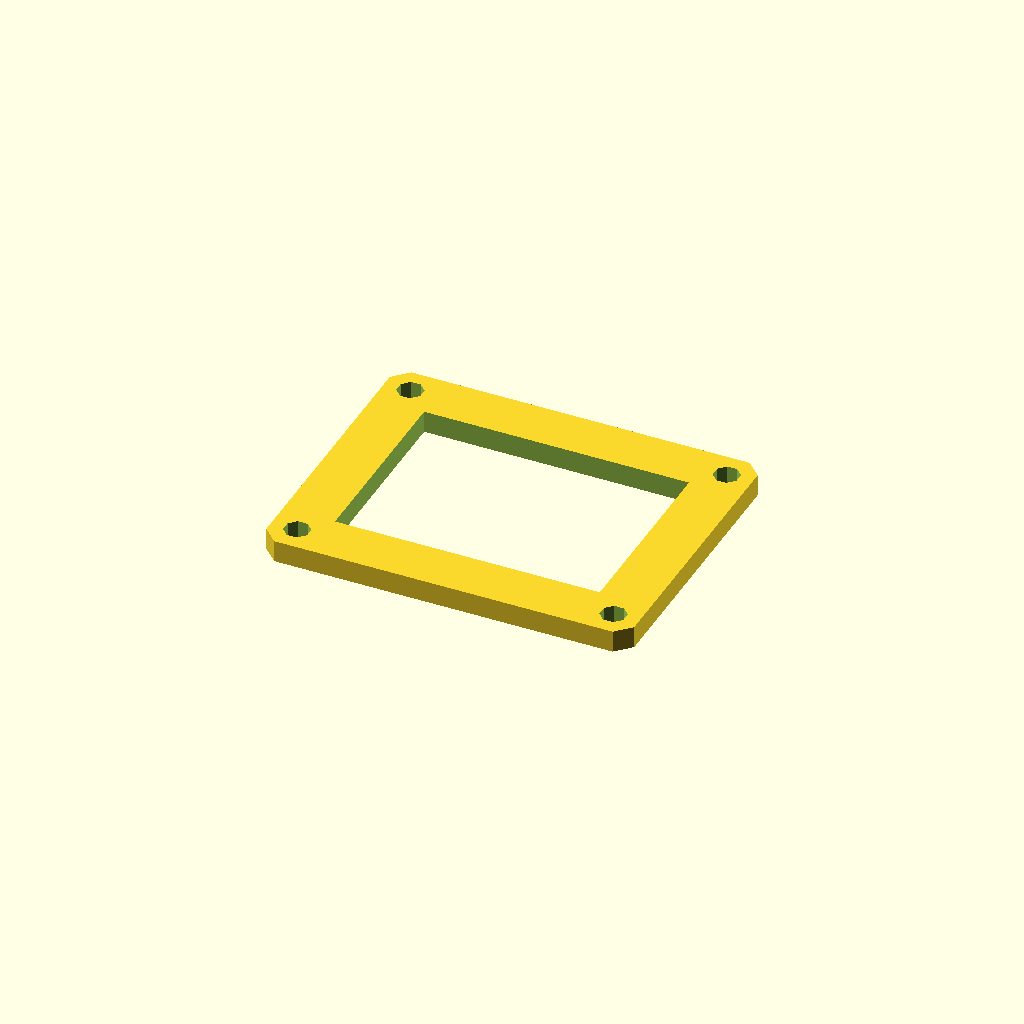
Cell 1: rendered with the file's own defaults.
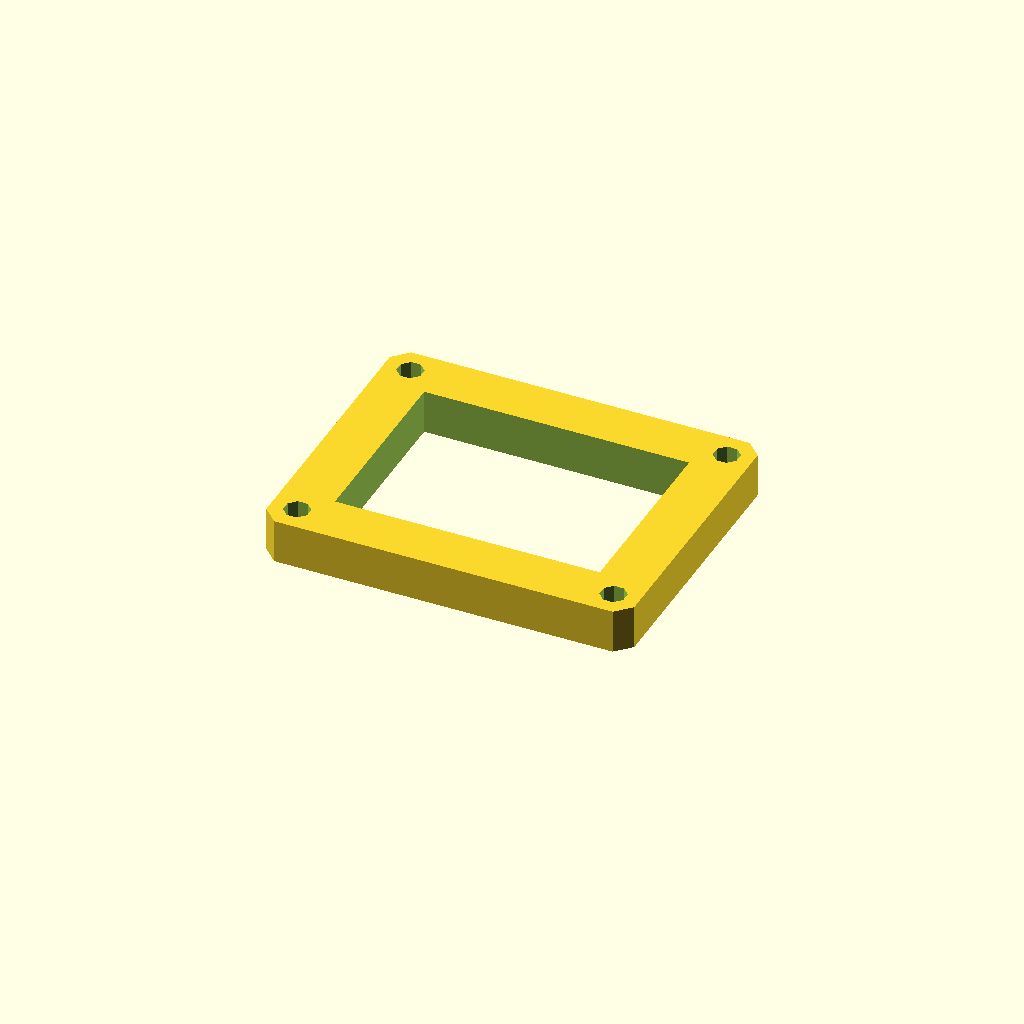
Cell 2: plate_t = 12 (everything else at default).
All cells are drawn from one camera (rotation 55°, 0°, 25°, orthographic, colour scheme Cornfield), so only the parameter changes between them.
OpenSCAD source file optional_data/data/sketch3/frameplates/part_0124.scad:
$fn = 32;

// ----------------------------------------------------------------------
// Frame plate: 100 x 80 frame, 14 mm rails
// ----------------------------------------------------------------------

// --- parameters (mm) ---
plate_l = 100;            // plate length, X
plate_w = 80;             // plate width, Y
plate_t = 6;              // plate thickness, Z (extrusion height)
corner_c = 4;             // corner chamfer
frame_bar = 14;           // frame rail width
bolt_r = 3.5;             // corner bolt window radius
bolt_inset = 7;           // bolt centre inset from the edges

win_l = plate_l - 2 * frame_bar;  // window length
win_w = plate_w - 2 * frame_bar;  // window width
bolt_d = 2 * bolt_r;  // corner hole diameter

profile = [[4, 0], [96, 0], [100, 4], [100, 76], [96, 80], [4, 80], [0, 76], [0, 4]];  // primary outline, 8 points, counter clockwise
void_1 = [[14, 14], [86, 14], [86, 66], [14, 66]];  // the window, 4 points
void_2 = [[10.234, 8.339], [8.339, 10.234], [5.661, 10.234], [3.766, 8.339], [3.766, 5.661], [5.661, 3.766], [8.339, 3.766], [10.234, 5.661]];  // corner bolt window, 8 points
void_3 = [[96.234, 8.339], [94.339, 10.234], [91.661, 10.234], [89.766, 8.339], [89.766, 5.661], [91.661, 3.766], [94.339, 3.766], [96.234, 5.661]];  // corner bolt window, 8 points
void_4 = [[10.234, 74.339], [8.339, 76.234], [5.661, 76.234], [3.766, 74.339], [3.766, 71.661], [5.661, 69.766], [8.339, 69.766], [10.234, 71.661]];  // corner bolt window, 8 points
void_5 = [[96.234, 74.339], [94.339, 76.234], [91.661, 76.234], [89.766, 74.339], [89.766, 71.661], [91.661, 69.766], [94.339, 69.766], [96.234, 71.661]];  // corner bolt window, 8 points

// --- the one profile operation ---
difference() {
  linear_extrude(height = plate_t) polygon(points = profile);
  translate([0, 0, -1])
    linear_extrude(height = plate_t + 2) polygon(points = void_1);
  translate([0, 0, -1])
    linear_extrude(height = plate_t + 2) polygon(points = void_2);
  translate([0, 0, -1])
    linear_extrude(height = plate_t + 2) polygon(points = void_3);
  translate([0, 0, -1])
    linear_extrude(height = plate_t + 2) polygon(points = void_4);
  translate([0, 0, -1])
    linear_extrude(height = plate_t + 2) polygon(points = void_5);
}
Customizer parameters (derived from the source; name, type, default, range or options):
plate_l: number, default 100
plate_w: number, default 80
plate_t: number, default 6
corner_c: number, default 4
frame_bar: number, default 14
bolt_r: number, default 3.5
bolt_inset: number, default 7
